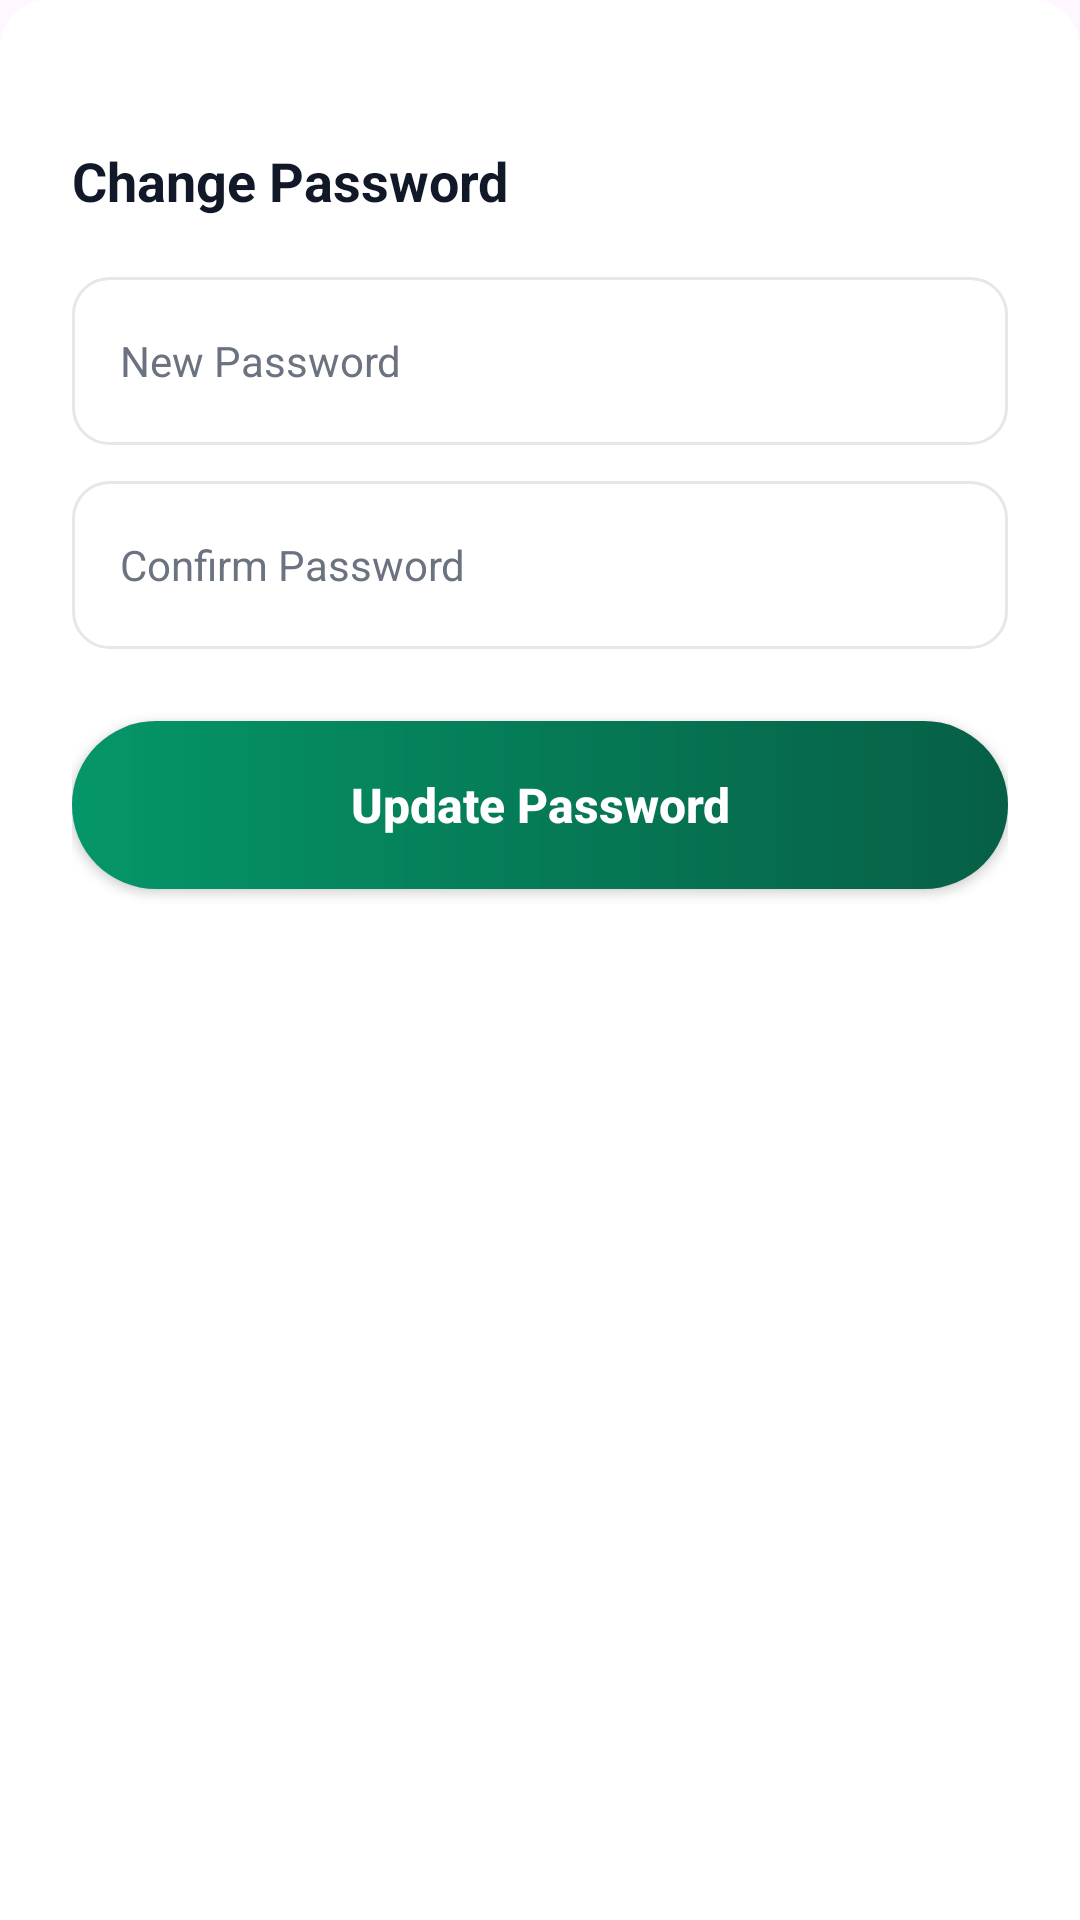

The Android layout XML behind this screen, and the referenced resources:
<!-- AndroidManifest.xml: application theme Theme.BudgetManger -->
<!-- res/layout/dialog_edit_pass.xml -->
<LinearLayout xmlns:android="http://schemas.android.com/apk/res/android"
    xmlns:tools="http://schemas.android.com/tools"
    android:layout_width="match_parent"
    android:layout_height="wrap_content"
    android:orientation="vertical"
    android:padding="24dp"
    android:background="@drawable/bg_bottom_sheet">

    
    <TextView
        style="@style/Empty_State_Title"
        android:text="@string/change_password_title" />

    
    <TextView
        android:id="@+id/sheet_error_text_password"
        style="@style/Error_Banner"
        android:layout_marginTop="@dimen/spacing_md"
        tools:text="Password update failed"
        tools:visibility="visible" />

    
    <EditText
        android:id="@+id/new_password"
        style="@style/Input_Field"
        android:layout_marginTop="20dp"
        android:hint="@string/hint_new_password"
        android:inputType="textPassword" />

    
    <TextView
        android:id="@+id/new_password_error"
        style="@style/Error_Text"
        tools:visibility="visible"
        tools:text="error" />

    
    <EditText
        android:id="@+id/confirm_password"
        style="@style/Input_Field"
        android:layout_marginTop="12dp"
        android:hint="@string/hint_confirm_password"
        android:inputType="textPassword" />

    
    <TextView
        android:id="@+id/confirm_password_error"
        style="@style/Error_Text" />

    
    <androidx.appcompat.widget.AppCompatButton
        android:id="@+id/btn_save_password"
        style="@style/Save_Button"
        android:layout_marginTop="@dimen/spacing_lg"
        android:text="@string/btn_update_password" />

</LinearLayout>
<!-- resources referenced by this layout -->
<resources>
  <dimen name="spacing_lg">24dp</dimen>
  <dimen name="spacing_md">16dp</dimen>
  <!-- drawable bg_bottom_sheet (drawable) -->
  <?xml version="1.0" encoding="utf-8"?>
  <shape xmlns:android="http://schemas.android.com/apk/res/android">
      <solid android:color="@color/surface_white" />
      <corners
          android:topLeftRadius="@dimen/radius_lg"
          android:topRightRadius="@dimen/radius_lg" />
  </shape>
  <string name="btn_update_password">Update Password</string>
  <string name="change_password_title">Change Password</string>
  <string name="hint_confirm_password">Confirm Password</string>
  <string name="hint_new_password">New Password</string>
  <style name="Empty_State_Title">
      <item name="android:layout_width">wrap_content</item>
      <item name="android:layout_height">wrap_content</item>
      <item name="android:layout_marginTop">@dimen/spacing_lg</item>
      <item name="android:textColor">@color/text_primary</item>
      <item name="android:textSize">@dimen/text_lg</item>
      <item name="android:textStyle">bold</item>
  </style>
  <style name="Error_Text" parent="Text_Error">
          <item name="android:layout_width">wrap_content</item>
          <item name="android:layout_height">wrap_content</item>
          <item name="android:layout_marginBottom">@dimen/spacing_xs</item>
          <item name="android:visibility">gone</item>
      </style>
  <style name="Theme.BudgetManger" parent="Base.Theme.BudgetManger">
          <item name="android:layoutDirection">ltr</item>
          <item name="android:textDirection">ltr</item>
      </style>
  <color name="surface_white">@color/white</color>
  <dimen name="radius_lg">16dp</dimen>
  <color name="text_primary">@color/grey_900</color>
  <dimen name="text_lg">18sp</dimen>
  <color name="error_banner_bg">@color/red_50</color>
  <color name="error_banner_text">@color/red_500</color>
  <dimen name="text_md">16sp</dimen>
  <style name="Text_Error">
      <item name="android:textSize">@dimen/text_sm</item>
      <item name="android:textColor">@color/error_red</item>
  </style>
  <dimen name="spacing_xs">4dp</dimen>
  <dimen name="input_height">56dp</dimen>
  <!-- drawable input_field_background (drawable) -->
  <?xml version="1.0" encoding="utf-8"?>
  <shape xmlns:android="http://schemas.android.com/apk/res/android">
      <solid android:color="@color/background_input" />
      <corners android:radius="12dp" />
      <stroke android:width="1dp" android:color="@color/border_light" /> 
      <padding android:left="16dp" android:right="16dp" />
  </shape>
  <color name="text_input">@color/grey_800</color>
  <dimen name="text_sm">14sp</dimen>
  <dimen name="spacing_sm">8dp</dimen>
  <color name="text_secondary">@color/grey_500</color>
  <dimen name="button_height">56dp</dimen>
  <!-- drawable button_background (drawable) -->
  <?xml version="1.0" encoding="utf-8"?>
  <shape xmlns:android="http://schemas.android.com/apk/res/android">
      <gradient
          android:startColor="@color/primary_green"
          android:endColor="@color/primary_green_dark"
          android:angle="0"/>
      <corners android:radius="50dp" /> 
  </shape>
  <color name="white">#FFFFFF</color>
  <style name="Base.Theme.BudgetManger" parent="Theme.Material3.DayNight.NoActionBar">
          
          <item name="android:forceDarkAllowed" tools:targetApi="q">false</item>
      </style>
  <color name="grey_900">#111827</color>
  <color name="red_50">#FEE2E2</color>
  <color name="red_500">#DC2626</color>
  <color name="error_red">@color/red_500</color>
  <color name="background_input">@color/white</color>
  <color name="border_light">@color/grey_200</color>
  <color name="grey_800">#1F2937</color>
  <color name="grey_500">#6B7280</color>
  <color name="primary_green">@color/green_500</color>
  <color name="primary_green_dark">@color/green_700</color>
  <color name="grey_200">#E5E7EB</color>
  <color name="green_500">#059669</color>
  <color name="green_700">#065F46</color>
</resources>
